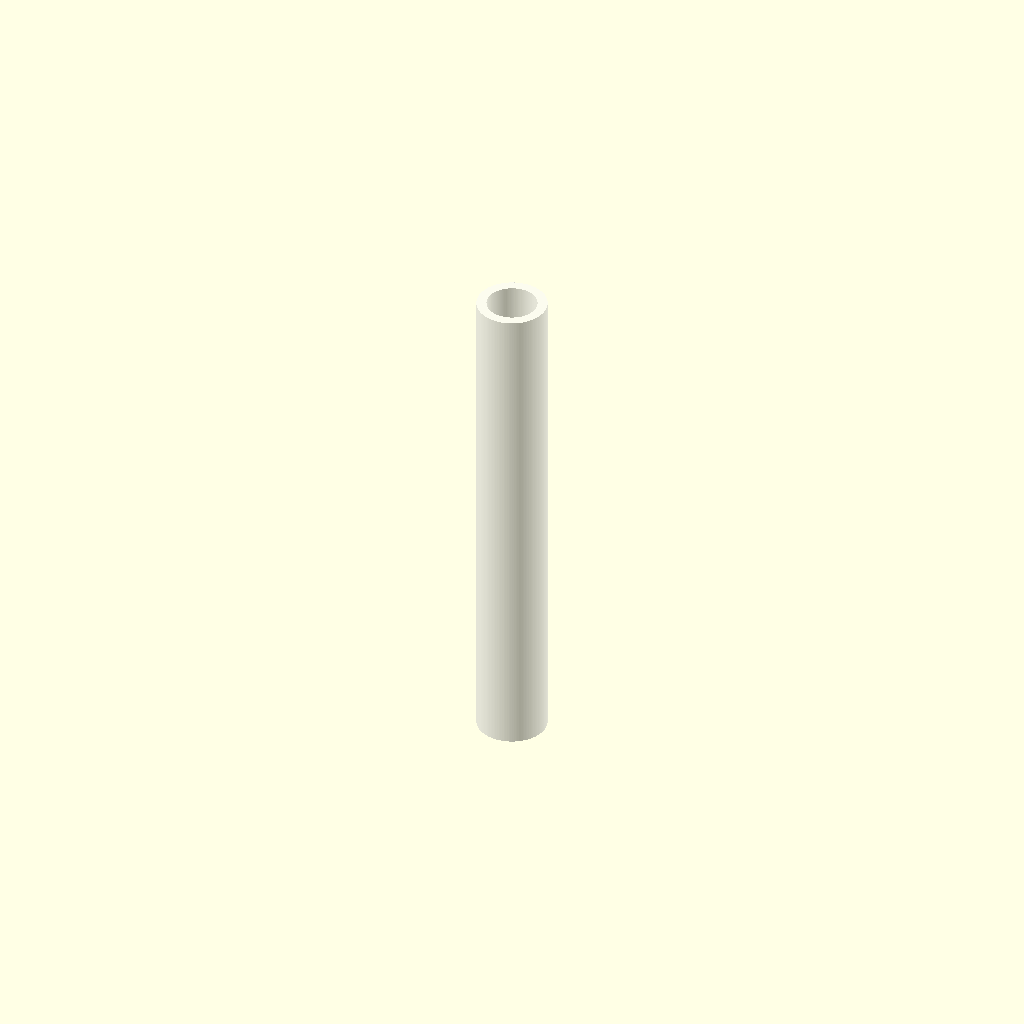
Cell 1: the model at its default parameters.
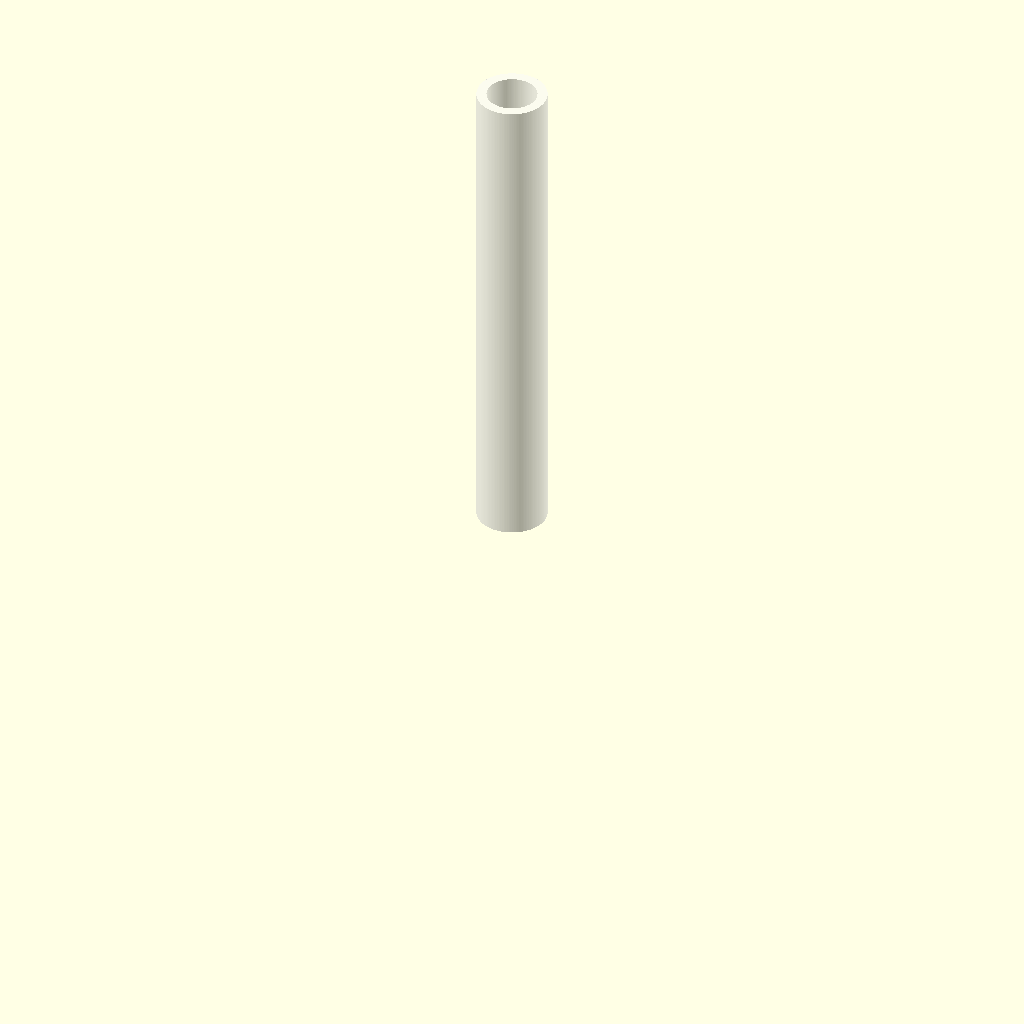
Cell 2: the same model with centered = false.
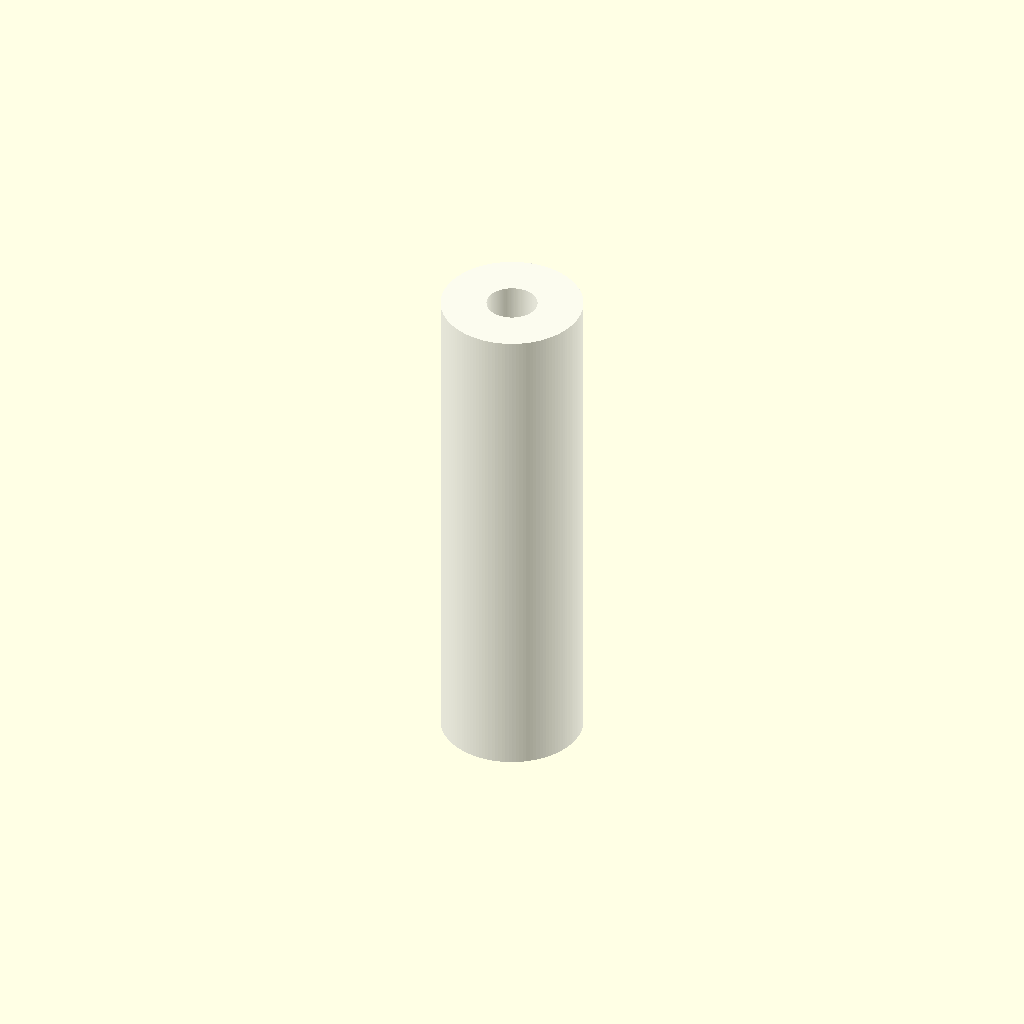
Cell 3: outer_diameter = 14 (everything else at default).
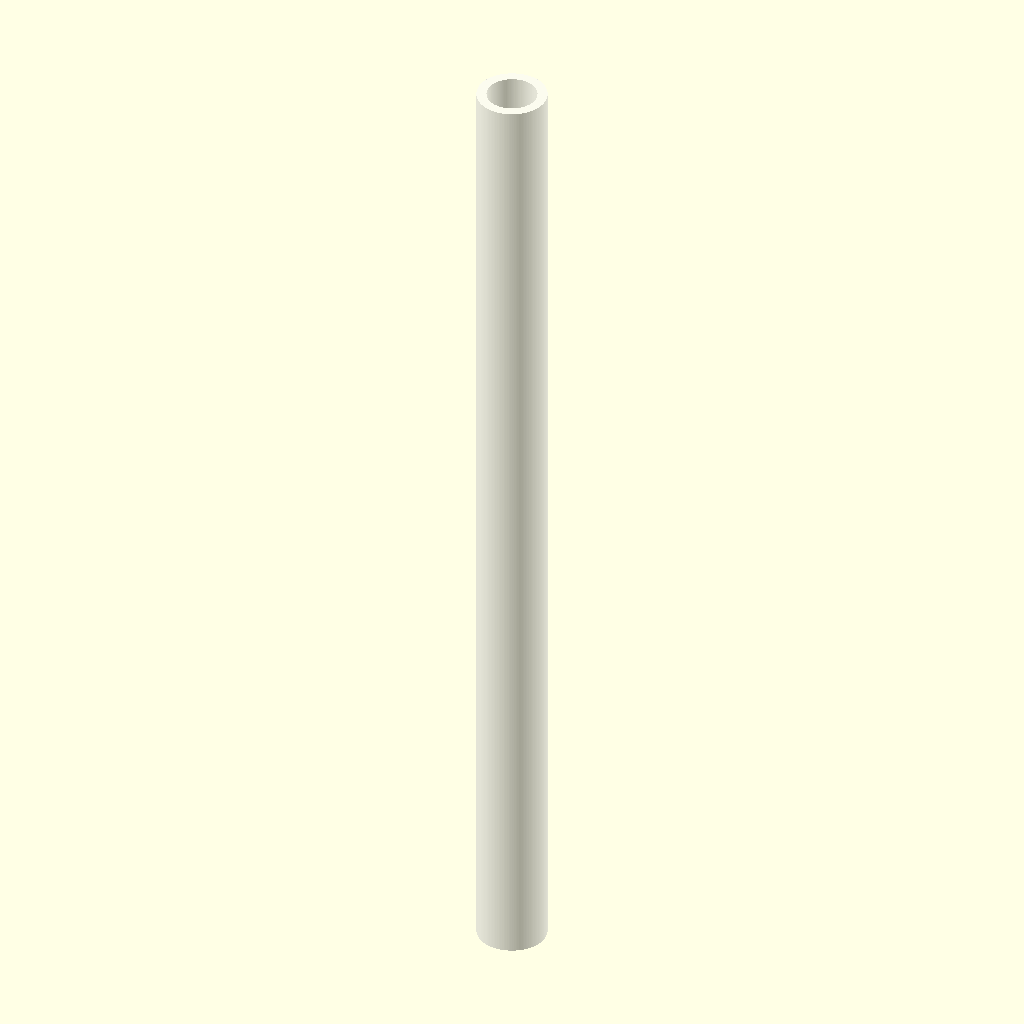
Cell 4: length = 100 (everything else at default).
One fixed orthographic camera (rotation 55°, 0°, 25°; colour scheme Cornfield) for every cell.
OpenSCAD source file results/nopscadlib/ablations/no_json_ir/scad/tubing__STFE4_3p2_CLR.scad:
// PTFE heatshrink sleeving tubing (hollow tube)
// Fixes: ensure visible geometry, smooth cylinder, PTFE-like semi-translucent white

$fa = 3;          // finer angular resolution
$fs = 0.25;       // finer segment length
$fn = 128;        // high radial resolution for smooth cross-section

inner_diameter = 5;   // mm
outer_diameter = 7;   // mm
length = 50;          // mm
centered = true;

// Create a hollow cylindrical tube
module tubing_segment(inner_d, outer_d, len, centered=true) {
    // Robustness: ensure valid wall thickness
    inner_d2 = min(inner_d, outer_d - 0.2);

    difference() {
        cylinder(d=outer_d, h=len, center=centered);
        // Slightly longer inner cut to guarantee clean subtraction
        cylinder(d=inner_d2, h=len + 0.4, center=centered);
    }
}

// PTFE-like appearance (semi-translucent white)
color([0.97, 0.97, 0.98, 0.45])
    tubing_segment(inner_diameter, outer_diameter, length, centered);
Parameter table extracted from the source (name, type, default, range or options):
inner_diameter: number, default 5
outer_diameter: number, default 7
length: number, default 50
centered: bool, default true
